3-way image classification set "data" from GitHub (Navarro45/Projeto-Transformador-1); label vocabulary: galaxy, quasar, star.

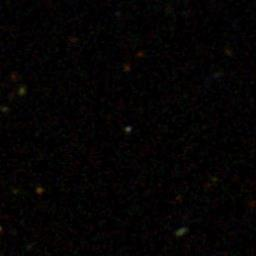
Label: star

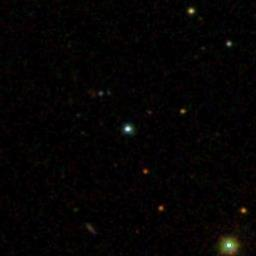
Label: star

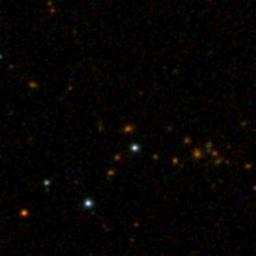
Label: galaxy

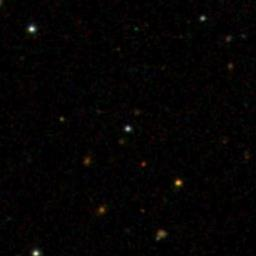
Label: quasar

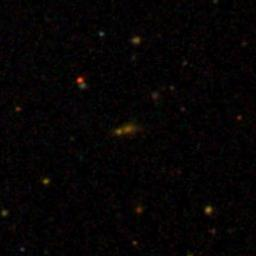
Label: galaxy

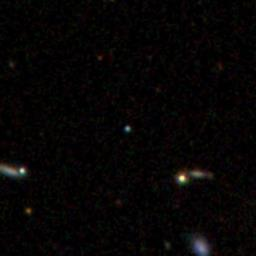
Label: quasar
